Image classification data set "Train" (AmbiTyga/Bio-VI-BERT on GitHub). Class labels (16): Ascaris lumbricoides, Cryptosporidium sp, Cyclospora cayetanensis, Dibothriocephalus latus, Echinococcus granulosus, Entamoeba histolytica, Enterobius vermicularis, Giardia duodenalis, Hymenolepis spp, Plasmodium falciparum, Plasmodium knowlesi, Plasmodium malariae, Plasmodium ovale, Plasmodium vivax, Sarcocystis sp, Trichuris trichuria.

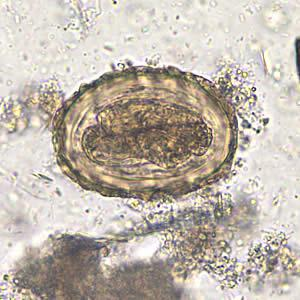
Label: Ascaris lumbricoides

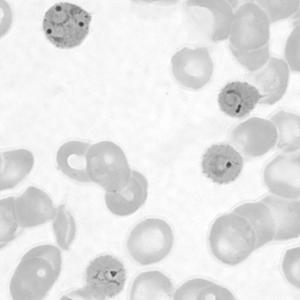
Label: Plasmodium ovale

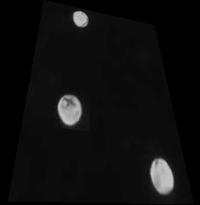
Label: Cryptosporidium sp

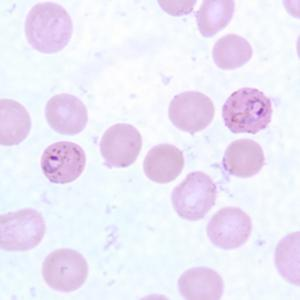
Label: Plasmodium falciparum

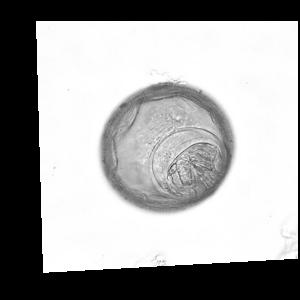
Label: Hymenolepis spp

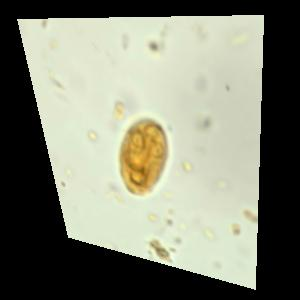
Label: Giardia duodenalis
